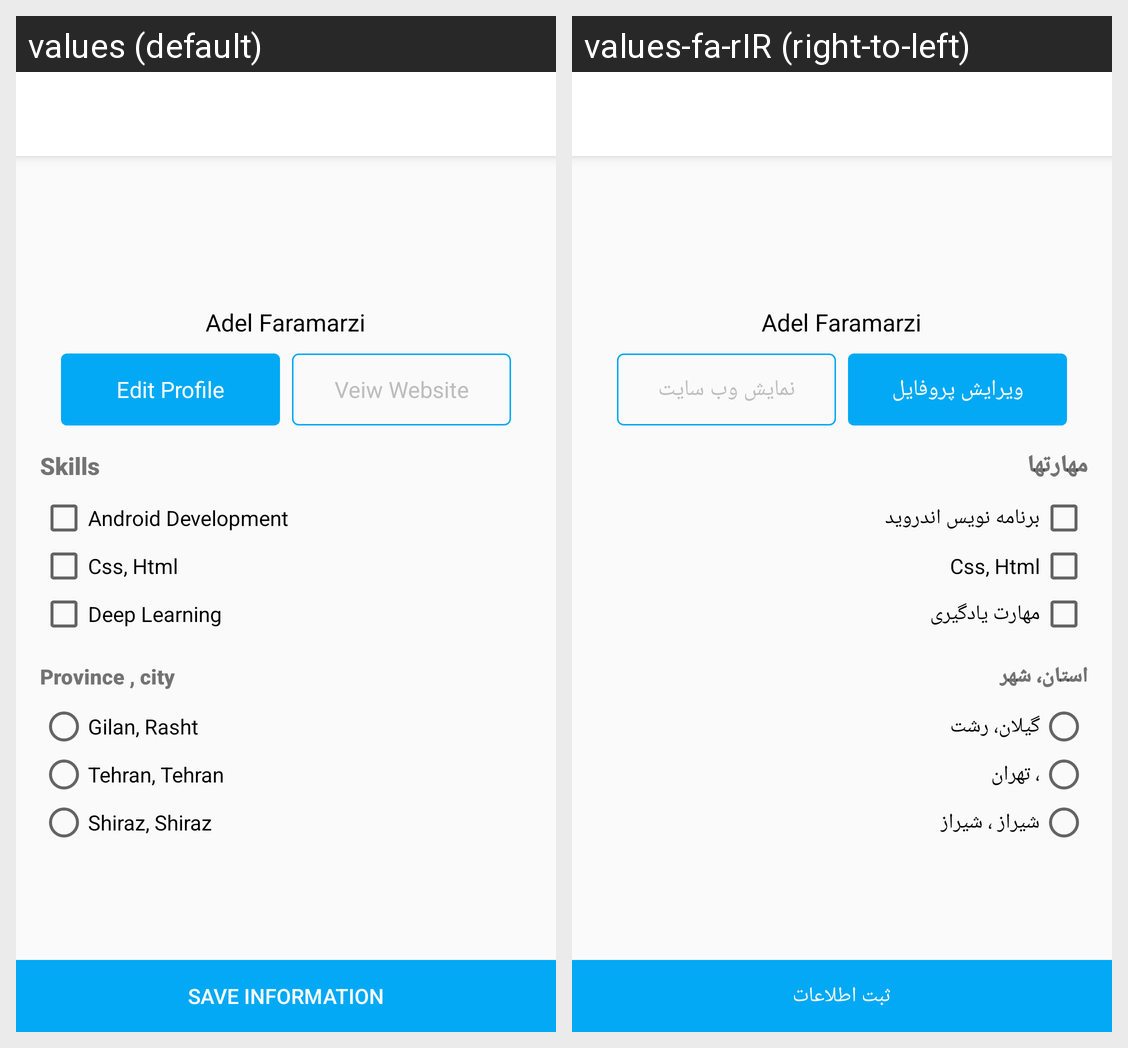

This grid shows one Android layout under two languages. Give, for every string resource on the screen, its name, the default text and each shown locale's text.
Android screen res/layout/activity_main.xml rendered under 2 locales, left to right: values (default), values-fa-rIR (right-to-left). Device: Nexus 5 (rendered at 1080×1920; each locale shown at half size, 540×960, under a caption strip naming it); theme AppTheme.
Strings drawn on this screen, with the default value and each locale's value (text and hints the layout hard-codes, and strings that could not be matched under every locale, appear in the picture but are not listed):

profile_editProfile
  values: Edit Profile
  values-fa-rIR: ویرایش پروفایل

profile_veiwWebsite
  values: Veiw Website
  values-fa-rIR: نمایش وب سایت

profile_skills
  values: Skills
  values-fa-rIR: مهارتها

profile_android
  values: Android Development
  values-fa-rIR: برنامه نویس اندروید

profile_cssHtml
  values: Css, Html
  values-fa-rIR: Css, Html  [not translated; the default value is used]

profile_deepLearning
  values: Deep Learning
  values-fa-rIR: مهارت یادگیری

profile_city
  values: Province , city
  values-fa-rIR: استان، شهر

profile_gilan
  values: Gilan, Rasht
  values-fa-rIR: گیلان، رشت

profile_tehran
  values: Tehran, Tehran
  values-fa-rIR: ، تهران

profile_shiraz
  values: Shiraz, Shiraz
  values-fa-rIR: شیراز ، شیراز

profile_saveInformation
  values: Save Information
  values-fa-rIR: ثبت اطلاعات
